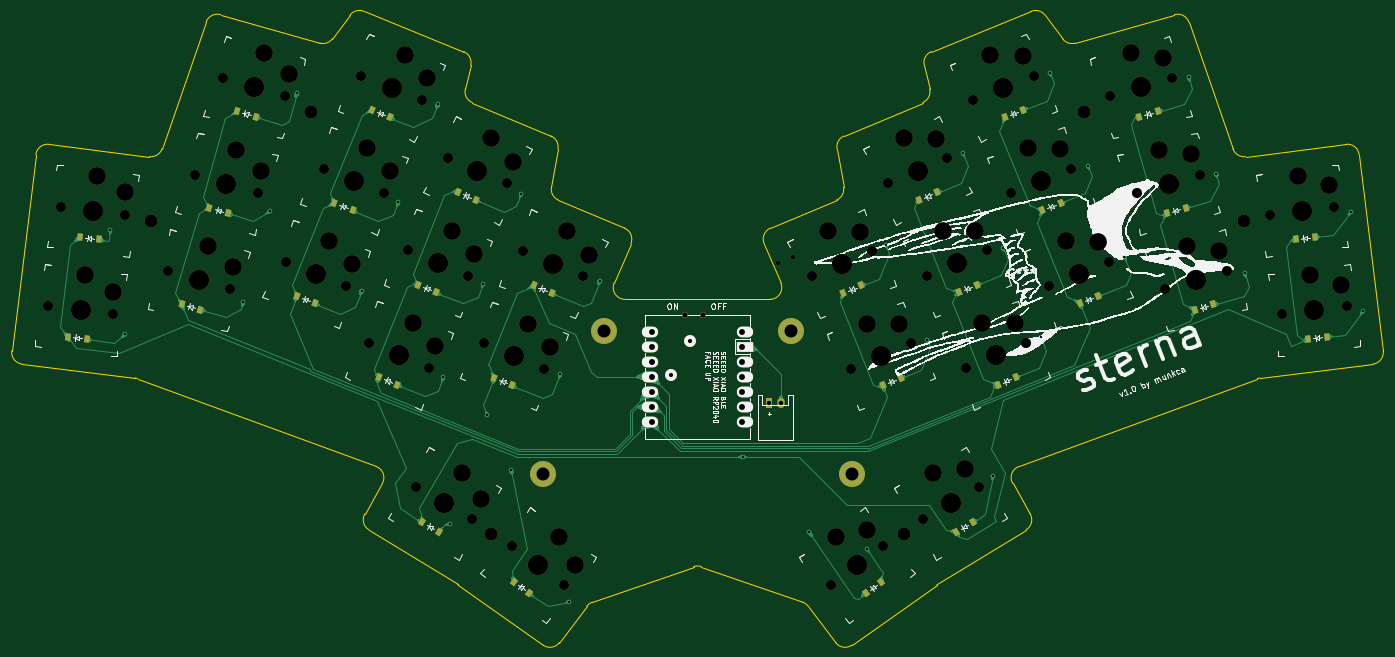
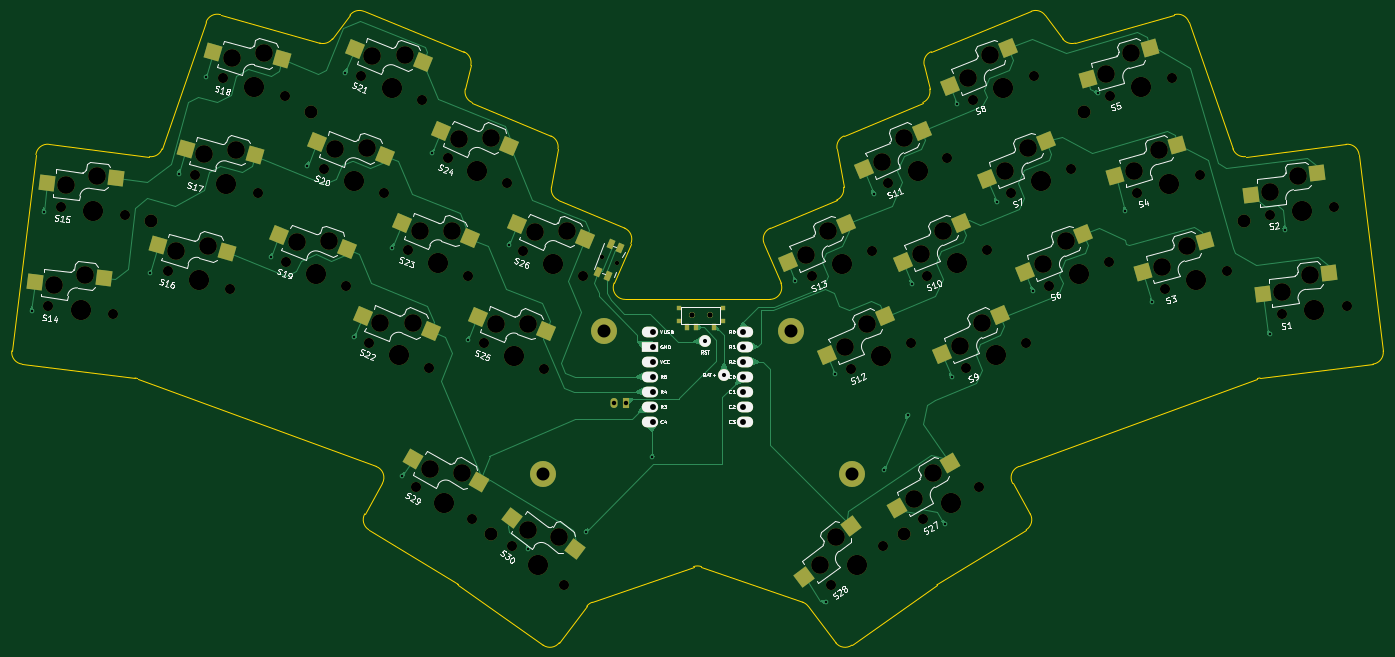
Circuit board: 11 layer files. Board 232.2 x 107.3 mm.
- bottom_copper: sterna-B_Cu.gbr (53108 bytes)
- bottom_mask: sterna-B_Mask.gbr (9927 bytes)
- paste: sterna-B_Paste.gbr (3892 bytes)
- bottom_silk: sterna-B_Silkscreen.gbr (105824 bytes)
- outline: sterna-Edge_Cuts.gbr (5429 bytes)
- top_copper: sterna-F_Cu.gbr (89323 bytes)
- top_mask: sterna-F_Mask.gbr (9904 bytes)
- paste: sterna-F_Paste.gbr (3464 bytes)
- top_silk: sterna-F_Silkscreen.gbr (124388 bytes)
- drill: sterna-NPTH.drl (3460 bytes)
- drill: sterna-PTH.drl (1556 bytes)

=== bottom_copper: sterna-B_Cu.gbr (53108 bytes, source omitted) ===
=== bottom_mask: sterna-B_Mask.gbr (9927 bytes, source omitted) ===
=== paste: sterna-B_Paste.gbr ===
%TF.GenerationSoftware,KiCad,Pcbnew,9.0.4*%
%TF.CreationDate,2025-10-25T19:08:00+08:00*%
%TF.ProjectId,sterna,73746572-6e61-42e6-9b69-6361645f7063,v1.0.0*%
%TF.SameCoordinates,Original*%
%TF.FileFunction,Paste,Bot*%
%TF.FilePolarity,Positive*%
%FSLAX46Y46*%
G04 Gerber Fmt 4.6, Leading zero omitted, Abs format (unit mm)*
G04 Created by KiCad (PCBNEW 9.0.4) date 2025-10-25 19:08:00*
%MOMM*%
%LPD*%
G01*
G04 APERTURE LIST*
G04 Aperture macros list*
%AMRotRect*
0 Rectangle, with rotation*
0 The origin of the aperture is its center*
0 $1 length*
0 $2 width*
0 $3 Rotation angle, in degrees counterclockwise*
0 Add horizontal line*
21,1,$1,$2,0,0,$3*%
G04 Aperture macros list end*
%ADD10RotRect,1.550000X1.000000X113.000000*%
%ADD11RotRect,2.600000X2.600000X217.000000*%
%ADD12RotRect,2.600000X2.600000X210.000000*%
%ADD13RotRect,2.600000X2.600000X196.000000*%
%ADD14RotRect,2.600000X2.600000X203.000000*%
%ADD15RotRect,2.600000X2.600000X187.000000*%
%ADD16RotRect,2.600000X2.600000X202.000000*%
%ADD17RotRect,2.600000X2.600000X143.000000*%
%ADD18RotRect,2.600000X2.600000X150.000000*%
%ADD19RotRect,2.600000X2.600000X164.000000*%
%ADD20RotRect,2.600000X2.600000X158.000000*%
%ADD21RotRect,2.600000X2.600000X157.000000*%
%ADD22RotRect,2.600000X2.600000X173.000000*%
%ADD23R,0.900000X0.900000*%
%ADD24R,0.900000X1.250000*%
G04 APERTURE END LIST*
D10*
%TO.C,B1*%
X190854010Y-124609314D03*
X192905348Y-129441965D03*
X192418868Y-123945071D03*
X194470206Y-128777722D03*
%TD*%
D11*
%TO.C,S30*%
X198476908Y-175580957D03*
X209025142Y-170386992D03*
%TD*%
D12*
%TO.C,S29*%
X214760290Y-164323703D03*
X225862883Y-160453959D03*
%TD*%
D13*
%TO.C,S16*%
X257362874Y-125291215D03*
X269071848Y-124222380D03*
%TD*%
D14*
%TO.C,S23*%
X216261050Y-122977252D03*
X227752490Y-120489418D03*
%TD*%
%TO.C,S24*%
X209618622Y-107328669D03*
X221110062Y-104840835D03*
%TD*%
D15*
%TO.C,S14*%
X278163457Y-129690917D03*
X289895477Y-130466928D03*
%TD*%
D14*
%TO.C,S25*%
X203403909Y-138755209D03*
X214895349Y-136267375D03*
%TD*%
D15*
%TO.C,S15*%
X276091679Y-112817634D03*
X287823699Y-113593645D03*
%TD*%
D16*
%TO.C,S21*%
X224244459Y-93226244D03*
X235777567Y-90939342D03*
%TD*%
D13*
%TO.C,S18*%
X247991198Y-92608316D03*
X259700172Y-91539481D03*
%TD*%
D16*
%TO.C,S20*%
X230612771Y-108988369D03*
X242145879Y-106701467D03*
%TD*%
D13*
%TO.C,S17*%
X252677034Y-108949764D03*
X264386008Y-107880929D03*
%TD*%
D14*
%TO.C,S26*%
X196761481Y-123106627D03*
X208252921Y-120618793D03*
%TD*%
D16*
%TO.C,S19*%
X236981083Y-124750494D03*
X248514191Y-122463592D03*
%TD*%
D14*
%TO.C,S22*%
X222903479Y-138625833D03*
X234394919Y-136137999D03*
%TD*%
D17*
%TO.C,S28*%
X151688098Y-171639070D03*
X159588345Y-180347031D03*
%TD*%
D18*
%TO.C,S27*%
X134963314Y-161048703D03*
X143865907Y-168728959D03*
%TD*%
D19*
%TO.C,S3*%
X91736934Y-123485787D03*
X102233105Y-128784174D03*
%TD*%
D20*
%TO.C,S7*%
X118710244Y-106534701D03*
X128595083Y-112901212D03*
%TD*%
D21*
%TO.C,S10*%
X133105714Y-120417963D03*
X142877936Y-126956018D03*
%TD*%
D22*
%TO.C,S2*%
X72803216Y-112019391D03*
X83999011Y-115610584D03*
%TD*%
D19*
%TO.C,S4*%
X96422770Y-107144342D03*
X106918941Y-112442729D03*
%TD*%
D21*
%TO.C,S12*%
X145962853Y-136195923D03*
X155735075Y-142733978D03*
%TD*%
%TO.C,S9*%
X126463283Y-136066545D03*
X136235505Y-142604600D03*
%TD*%
D20*
%TO.C,S8*%
X125078559Y-90772576D03*
X134963398Y-97139087D03*
%TD*%
%TO.C,S6*%
X112341933Y-122296821D03*
X122226772Y-128663332D03*
%TD*%
D21*
%TO.C,S13*%
X152605280Y-120547336D03*
X162377502Y-127085391D03*
%TD*%
%TO.C,S11*%
X139748139Y-104769381D03*
X149520361Y-111307436D03*
%TD*%
D22*
%TO.C,S1*%
X70731433Y-128892672D03*
X81927228Y-132483865D03*
%TD*%
D19*
%TO.C,S5*%
X101108605Y-90802893D03*
X111604776Y-96101280D03*
%TD*%
D23*
%TO.C,T1*%
X173448034Y-134852571D03*
X173448034Y-137052570D03*
X180848034Y-134852570D03*
X180848034Y-137052569D03*
D24*
X174898034Y-138027570D03*
X177898034Y-138027571D03*
X179398034Y-138027570D03*
%TD*%
M02*

=== bottom_silk: sterna-B_Silkscreen.gbr (105824 bytes, source omitted) ===
=== outline: sterna-Edge_Cuts.gbr ===
%TF.GenerationSoftware,KiCad,Pcbnew,9.0.4*%
%TF.CreationDate,2025-10-25T19:08:00+08:00*%
%TF.ProjectId,sterna,73746572-6e61-42e6-9b69-6361645f7063,v1.0.0*%
%TF.SameCoordinates,Original*%
%TF.FileFunction,Profile,NP*%
%FSLAX46Y46*%
G04 Gerber Fmt 4.6, Leading zero omitted, Abs format (unit mm)*
G04 Created by KiCad (PCBNEW 9.0.4) date 2025-10-25 19:08:00*
%MOMM*%
%LPD*%
G01*
G04 APERTURE LIST*
%TA.AperFunction,Profile*%
%ADD10C,0.150000*%
%TD*%
G04 APERTURE END LIST*
D10*
X123287169Y-161643315D02*
X82895177Y-146761297D01*
X201086883Y-191465272D02*
X196451519Y-185313930D01*
X65664233Y-108825563D02*
G75*
G02*
X67893066Y-107084149I1985172J-243772D01*
G01*
X270495555Y-109172458D02*
G75*
G02*
X268362688Y-107843909I-243750J1985019D01*
G01*
X236558837Y-85227974D02*
X239515941Y-89215387D01*
X158944553Y-185313928D02*
X154309189Y-191465273D01*
X241673663Y-89946555D02*
G75*
G02*
X239515927Y-89215397I-551259J1922618D01*
G01*
X201323527Y-107850360D02*
G75*
G02*
X202513639Y-105673272I1971477J336119D01*
G01*
X272500893Y-146761298D02*
G75*
G02*
X272948596Y-146652886I691313J-1876237D01*
G01*
X202432691Y-114356009D02*
X201323530Y-107850362D01*
X202432691Y-114356007D02*
G75*
G02*
X201242607Y-116533165I-1971588J-336128D01*
G01*
X123287169Y-161643315D02*
G75*
G02*
X124327824Y-164520015I-691465J-1876720D01*
G01*
X241673661Y-89946557D02*
X258468484Y-85130718D01*
X166414045Y-123910179D02*
X163589709Y-130563893D01*
X218226813Y-181685357D02*
G75*
G02*
X218334980Y-181613763I1158693J-1633079D01*
G01*
X217287693Y-91399261D02*
X234203175Y-84564961D01*
X177034312Y-178595388D02*
G75*
G02*
X178361752Y-178595407I663693J-1886652D01*
G01*
X61581607Y-142075854D02*
X65664232Y-108825562D01*
X154153465Y-116533153D02*
X165354494Y-121287709D01*
X258468481Y-85130717D02*
G75*
G02*
X260908915Y-86396684I551325J-1922422D01*
G01*
X154153465Y-116533153D02*
G75*
G02*
X152963404Y-114356013I781340J1840917D01*
G01*
X217017940Y-97719781D02*
X216088439Y-93704703D01*
X151554539Y-191892739D02*
X137169258Y-181685355D01*
X217017940Y-97719781D02*
G75*
G02*
X215850939Y-100011881I-1948532J-451057D01*
G01*
X165430716Y-133345355D02*
G75*
G02*
X163589800Y-130563932I-11J1999920D01*
G01*
X94487151Y-86396688D02*
G75*
G02*
X96927584Y-85130727I1889153J-656550D01*
G01*
X233351702Y-172360385D02*
X218334980Y-181613763D01*
X158944553Y-185313928D02*
G75*
G02*
X159878105Y-184630912I1597452J-1203910D01*
G01*
X231068290Y-164519989D02*
G75*
G02*
X232108909Y-161643350I1732118J999950D01*
G01*
X115880128Y-89215388D02*
G75*
G02*
X113722393Y-89946600I-1606522J1191451D01*
G01*
X293814459Y-142075858D02*
G75*
G02*
X292073112Y-144304700I-1985054J-243779D01*
G01*
X96927588Y-85130716D02*
X113722406Y-89946553D01*
X191806360Y-130563897D02*
G75*
G02*
X189965350Y-133345368I-1841054J-781439D01*
G01*
X87033416Y-107843926D02*
G75*
G02*
X84900524Y-109172384I-1889109J656589D01*
G01*
X292073110Y-144304686D02*
X272948596Y-146652882D01*
X63322960Y-144304688D02*
G75*
G02*
X61581545Y-142075846I243745J1985153D01*
G01*
X154072541Y-107850360D02*
X152963377Y-114356008D01*
X115880127Y-89215386D02*
X118837235Y-85227973D01*
X165354494Y-121287709D02*
G75*
G02*
X166414055Y-123910183I-781489J-1841031D01*
G01*
X121192896Y-84564963D02*
X138108376Y-91399261D01*
X260908921Y-86396687D02*
X268362655Y-107843921D01*
X121361524Y-169657687D02*
X124327779Y-164519989D01*
X234034547Y-169657692D02*
G75*
G02*
X233351714Y-172360404I-1731939J-1000044D01*
G01*
X82447475Y-146652883D02*
X63322961Y-144304689D01*
X138108375Y-91399259D02*
G75*
G02*
X139307667Y-93704710I-749169J-1854377D01*
G01*
X272500893Y-146761298D02*
X232108896Y-161643316D01*
X287503009Y-107084204D02*
G75*
G02*
X289731828Y-108825559I243696J-1985133D01*
G01*
X137061088Y-181613761D02*
X122044364Y-172360382D01*
X195517965Y-184630904D02*
G75*
G02*
X196451523Y-185313927I-663760J-1886734D01*
G01*
X139545139Y-100011862D02*
G75*
G02*
X138378176Y-97719787I781368J1840923D01*
G01*
X195517965Y-184630904D02*
X178361756Y-178595395D01*
X289731838Y-108825558D02*
X293814462Y-142075858D01*
X190041573Y-121287710D02*
X201242602Y-116533154D01*
X188982023Y-123910182D02*
G75*
G02*
X190041587Y-121287742I1840985J781445D01*
G01*
X270495555Y-109172460D02*
X287503009Y-107084208D01*
X203841536Y-191892738D02*
G75*
G02*
X201086921Y-191465244I-1157330J1631201D01*
G01*
X139307632Y-93704702D02*
X138378130Y-97719776D01*
X218226813Y-181685357D02*
X203841532Y-191892738D01*
X137061088Y-181613761D02*
G75*
G02*
X137169255Y-181685359I-1051382J-1705876D01*
G01*
X202513617Y-105673220D02*
X215850931Y-100011863D01*
X234203175Y-84564961D02*
G75*
G02*
X236558854Y-85227961I749230J-1854375D01*
G01*
X154309186Y-191465272D02*
G75*
G02*
X151554533Y-191892747I-1597279J1203639D01*
G01*
X152882455Y-105673221D02*
G75*
G02*
X154072559Y-107850363I-781447J-1841015D01*
G01*
X67893059Y-107084206D02*
X84900515Y-109172457D01*
X191806355Y-130563891D02*
X188982023Y-123910182D01*
X216088438Y-93704704D02*
G75*
G02*
X217287698Y-91399272I1948469J451065D01*
G01*
X165430722Y-133345354D02*
X189965350Y-133345361D01*
X122044364Y-172360382D02*
G75*
G02*
X121361503Y-169657675I1049343J1702744D01*
G01*
X231068290Y-164519989D02*
X234034547Y-169657692D01*
X139545139Y-100011862D02*
X152882453Y-105673220D01*
X177034312Y-178595388D02*
X159878101Y-184630900D01*
X87033413Y-107843923D02*
X94487151Y-86396684D01*
X82447475Y-146652883D02*
G75*
G02*
X82895175Y-146761303I-243771J-1985156D01*
G01*
X118837235Y-85227973D02*
G75*
G02*
X121192918Y-84564908I1606470J-1191263D01*
G01*
M02*

=== top_copper: sterna-F_Cu.gbr (89323 bytes, source omitted) ===
=== top_mask: sterna-F_Mask.gbr (9904 bytes, source omitted) ===
=== paste: sterna-F_Paste.gbr ===
%TF.GenerationSoftware,KiCad,Pcbnew,9.0.4*%
%TF.CreationDate,2025-10-25T19:07:59+08:00*%
%TF.ProjectId,sterna,73746572-6e61-42e6-9b69-6361645f7063,v1.0.0*%
%TF.SameCoordinates,Original*%
%TF.FileFunction,Paste,Top*%
%TF.FilePolarity,Positive*%
%FSLAX46Y46*%
G04 Gerber Fmt 4.6, Leading zero omitted, Abs format (unit mm)*
G04 Created by KiCad (PCBNEW 9.0.4) date 2025-10-25 19:07:59*
%MOMM*%
%LPD*%
G01*
G04 APERTURE LIST*
G04 Aperture macros list*
%AMRotRect*
0 Rectangle, with rotation*
0 The origin of the aperture is its center*
0 $1 length*
0 $2 width*
0 $3 Rotation angle, in degrees counterclockwise*
0 Add horizontal line*
21,1,$1,$2,0,0,$3*%
G04 Aperture macros list end*
%ADD10RotRect,0.900000X1.200000X337.000000*%
%ADD11RotRect,0.900000X1.200000X22.000000*%
%ADD12RotRect,0.900000X1.200000X23.000000*%
%ADD13RotRect,0.900000X1.200000X16.000000*%
%ADD14RotRect,0.900000X1.200000X338.000000*%
%ADD15RotRect,0.900000X1.200000X37.000000*%
%ADD16RotRect,0.900000X1.200000X30.000000*%
%ADD17RotRect,0.900000X1.200000X7.000000*%
%ADD18RotRect,0.900000X1.200000X353.000000*%
%ADD19RotRect,0.900000X1.200000X344.000000*%
%ADD20RotRect,0.900000X1.200000X330.000000*%
%ADD21RotRect,0.900000X1.200000X323.000000*%
G04 APERTURE END LIST*
D10*
%TO.C,D13*%
X149939814Y-130985653D03*
X152977480Y-132275065D03*
%TD*%
D11*
%TO.C,D19*%
X242477315Y-134016267D03*
X245537021Y-132780065D03*
%TD*%
D12*
%TO.C,D26*%
X202418589Y-132275068D03*
X205456255Y-130985656D03*
%TD*%
D11*
%TO.C,D20*%
X236109001Y-118254143D03*
X239168707Y-117017941D03*
%TD*%
D10*
%TO.C,D10*%
X130440245Y-130856278D03*
X133477911Y-132145690D03*
%TD*%
D12*
%TO.C,D25*%
X209061015Y-147923645D03*
X212098681Y-146634233D03*
%TD*%
D13*
%TO.C,D18*%
X252488787Y-102397843D03*
X255660951Y-101488239D03*
%TD*%
D10*
%TO.C,D9*%
X123797817Y-146504860D03*
X126835483Y-147794272D03*
%TD*%
D13*
%TO.C,D16*%
X261860461Y-135080741D03*
X265032625Y-134171137D03*
%TD*%
D14*
%TO.C,D7*%
X116227363Y-117017943D03*
X119287069Y-118254145D03*
%TD*%
%TO.C,D6*%
X109859048Y-132780068D03*
X112918754Y-134016270D03*
%TD*%
D15*
%TO.C,D30*%
X206184021Y-183108479D03*
X208819519Y-181122489D03*
%TD*%
D14*
%TO.C,D8*%
X122595673Y-101255816D03*
X125655379Y-102492018D03*
%TD*%
D16*
%TO.C,D29*%
X221492581Y-172734373D03*
X224350467Y-171084373D03*
%TD*%
D12*
%TO.C,D24*%
X215275728Y-116497108D03*
X218313394Y-115207696D03*
%TD*%
D17*
%TO.C,D14*%
X281074252Y-140063494D03*
X284349654Y-139661328D03*
%TD*%
D10*
%TO.C,D11*%
X137082674Y-115207696D03*
X140120340Y-116497108D03*
%TD*%
D18*
%TO.C,D1*%
X71046413Y-139661332D03*
X74321815Y-140063498D03*
%TD*%
%TO.C,D2*%
X73118189Y-122788046D03*
X76393591Y-123190212D03*
%TD*%
D19*
%TO.C,D5*%
X99735116Y-101488240D03*
X102907282Y-102397844D03*
%TD*%
D12*
%TO.C,D23*%
X221918158Y-132145690D03*
X224955824Y-130856278D03*
%TD*%
D19*
%TO.C,D4*%
X95049278Y-117829688D03*
X98221444Y-118739292D03*
%TD*%
D10*
%TO.C,D12*%
X143297386Y-146634237D03*
X146335052Y-147923649D03*
%TD*%
D13*
%TO.C,D17*%
X257174627Y-118739292D03*
X260346791Y-117829688D03*
%TD*%
D17*
%TO.C,D15*%
X279002474Y-123190210D03*
X282277876Y-122788044D03*
%TD*%
D12*
%TO.C,D22*%
X228560589Y-147794274D03*
X231598255Y-146504862D03*
%TD*%
D11*
%TO.C,D21*%
X229740690Y-102492018D03*
X232800396Y-101255816D03*
%TD*%
D20*
%TO.C,D27*%
X131045606Y-171084373D03*
X133903488Y-172734371D03*
%TD*%
D21*
%TO.C,D28*%
X146576555Y-181122488D03*
X149212053Y-183108478D03*
%TD*%
D19*
%TO.C,D3*%
X90363446Y-134171137D03*
X93535612Y-135080741D03*
%TD*%
M02*

=== top_silk: sterna-F_Silkscreen.gbr (124388 bytes, source omitted) ===
=== drill: sterna-NPTH.drl ===
M48
; DRILL file {KiCad 9.0.4} date 2025-10-25T19:08:05+0800
; FORMAT={-:-/ absolute / metric / decimal}
; #@! TF.CreationDate,2025-10-25T19:08:05+08:00
; #@! TF.GenerationSoftware,Kicad,Pcbnew,9.0.4
; #@! TF.FileFunction,NonPlated,1,2,NPTH
FMAT,2
METRIC
; #@! TA.AperFunction,NonPlated,NPTH,ComponentDrill
T1C0.750
; #@! TA.AperFunction,NonPlated,NPTH,ComponentDrill
T2C0.900
; #@! TA.AperFunction,NonPlated,NPTH,ComponentDrill
T3C1.702
; #@! TA.AperFunction,NonPlated,NPTH,ComponentDrill
T4C2.200
; #@! TA.AperFunction,NonPlated,NPTH,ComponentDrill
T5C3.000
; #@! TA.AperFunction,NonPlated,NPTH,ComponentDrill
T6C3.429
%
G90
G05
T1
X191.396Y-127.231
X193.928Y-126.156
T2
X175.648Y-135.953
X178.648Y-135.953
T3
X67.798Y-134.527
X69.87Y-117.654
X78.716Y-135.868
X80.788Y-118.994
X87.958Y-128.592
X92.644Y-112.251
X97.33Y-95.909
X98.532Y-131.624
X103.218Y-115.283
X107.904Y-98.941
X108.05Y-126.98
X114.418Y-111.218
X118.249Y-131.101
X120.787Y-95.456
X122.09Y-140.674
X124.617Y-115.339
X128.733Y-125.026
X130.061Y-165.089
X130.986Y-99.576
X132.216Y-144.972
X135.375Y-109.377
X138.858Y-129.324
X139.588Y-170.589
X141.59Y-140.804
X145.501Y-113.675
X146.33Y-175.052
X148.232Y-125.155
X151.715Y-145.102
X155.115Y-181.672
X158.358Y-129.453
X197.038Y-129.453
X200.281Y-181.672
X203.681Y-145.102
X207.164Y-125.155
X209.066Y-175.052
X209.895Y-113.675
X213.806Y-140.804
X215.808Y-170.589
X216.538Y-129.324
X220.021Y-109.377
X223.18Y-144.972
X224.41Y-99.576
X225.335Y-165.089
X226.663Y-125.026
X230.779Y-115.339
X233.306Y-140.674
X234.609Y-95.456
X237.147Y-131.101
X240.978Y-111.218
X247.346Y-126.98
X247.492Y-98.941
X252.178Y-115.283
X256.864Y-131.624
X258.066Y-95.909
X262.752Y-112.251
X267.438Y-128.592
X274.608Y-118.994
X276.68Y-135.868
X285.526Y-117.654
X287.598Y-134.527
T4
X85.193Y-120.039
X112.314Y-101.563
X142.774Y-173.1
X212.622Y-173.1
X243.082Y-101.563
X270.203Y-120.039
T5
X73.982Y-129.292
X76.054Y-112.419
X78.677Y-132.085
X80.748Y-115.211
X94.885Y-124.388
X99.085Y-127.881
X99.571Y-108.047
X103.771Y-111.54
X104.257Y-91.706
X108.457Y-95.199
X115.378Y-123.524
X119.19Y-127.436
X121.747Y-107.762
X125.559Y-111.674
X128.115Y-91.999
X129.478Y-137.346
X131.927Y-95.912
X133.221Y-141.325
X136.12Y-121.698
X137.8Y-162.686
X139.863Y-125.676
X141.03Y-167.091
X142.763Y-106.049
X146.506Y-110.028
X148.978Y-137.476
X152.72Y-141.454
X154.304Y-173.61
X155.62Y-121.827
X156.973Y-178.376
X159.363Y-125.806
X199.776Y-121.827
X201.092Y-173.61
X205.238Y-121.898
X206.41Y-172.358
X206.419Y-137.476
X211.881Y-137.547
X212.633Y-106.049
X217.597Y-162.686
X218.095Y-106.12
X219.276Y-121.698
X223.027Y-162.091
X224.738Y-121.769
X225.918Y-137.346
X227.281Y-91.999
X231.38Y-137.418
X232.741Y-92.166
X233.649Y-107.762
X239.109Y-107.928
X240.018Y-123.524
X245.478Y-123.69
X251.139Y-91.706
X255.825Y-108.047
X256.552Y-92.442
X260.511Y-124.389
X261.238Y-108.784
X265.924Y-125.125
X279.342Y-112.419
X281.414Y-129.292
X284.573Y-113.993
X286.645Y-130.866
T6
X73.257Y-135.197
X75.329Y-118.324
X93.245Y-130.108
X97.931Y-113.767
X102.617Y-97.425
X113.15Y-129.04
X119.518Y-113.278
X125.886Y-97.516
X127.153Y-142.823
X133.796Y-127.175
X134.825Y-167.839
X140.438Y-111.526
X146.653Y-142.953
X150.723Y-178.362
X153.295Y-127.304
X202.101Y-127.304
X204.673Y-178.362
X208.743Y-142.953
X214.958Y-111.526
X220.572Y-167.839
X221.601Y-127.175
X228.243Y-142.823
X229.51Y-97.516
X235.878Y-113.278
X242.247Y-129.04
X252.779Y-97.425
X257.465Y-113.767
X262.151Y-130.108
X280.067Y-118.324
X282.139Y-135.197
M30

=== drill: sterna-PTH.drl ===
M48
; DRILL file {KiCad 9.0.4} date 2025-10-25T19:08:05+0800
; FORMAT={-:-/ absolute / metric / decimal}
; #@! TF.CreationDate,2025-10-25T19:08:05+08:00
; #@! TF.GenerationSoftware,Kicad,Pcbnew,9.0.4
; #@! TF.FileFunction,Plated,1,2,PTH
FMAT,2
METRIC
; #@! TA.AperFunction,Plated,PTH,ViaDrill
T1C0.400
; #@! TA.AperFunction,Plated,PTH,ComponentDrill
T2C0.700
; #@! TA.AperFunction,Plated,PTH,ComponentDrill
T3C0.750
; #@! TA.AperFunction,Plated,PTH,ComponentDrill
T4C1.000
; #@! TA.AperFunction,Plated,PTH,ComponentDrill
T5C2.200
%
G90
G05
T1
X78.275Y-121.564
X80.788Y-139.253
X100.71Y-133.853
X105.292Y-118.418
X109.823Y-98.444
X120.845Y-131.878
X127.02Y-116.928
X133.712Y-100.298
X134.601Y-146.549
X135.779Y-171.344
X141.393Y-130.689
X142.089Y-152.852
X146.16Y-162.303
X147.846Y-115.5
X154.419Y-146.049
X155.996Y-184.559
X161.155Y-130.169
X185.321Y-160.06
X196.658Y-172.773
X206.408Y-175.605
X209.638Y-124.117
X216.632Y-140.298
X222.641Y-108.588
X227.695Y-163.237
X229.437Y-124.608
X235.831Y-139.767
X237.347Y-94.934
X243.813Y-110.738
X249.999Y-126.115
X260.888Y-95.754
X265.541Y-112.053
X270.398Y-128.918
X288.349Y-118.566
X290.458Y-135.334
T2
X173.253Y-146.136
X176.428Y-140.421
T3
X189.848Y-150.953
X191.848Y-150.953
T4
X170.078Y-138.833
X170.078Y-143.913
X170.078Y-146.453
X170.078Y-148.993
X170.078Y-154.073
X170.078Y-141.373
X170.078Y-151.533
X185.318Y-141.373
X185.318Y-151.533
X185.318Y-138.833
X185.318Y-143.913
X185.318Y-146.453
X185.318Y-148.993
X185.318Y-154.073
T5
X151.482Y-162.927
X161.787Y-138.649
X193.609Y-138.649
X203.914Y-162.927
M30

